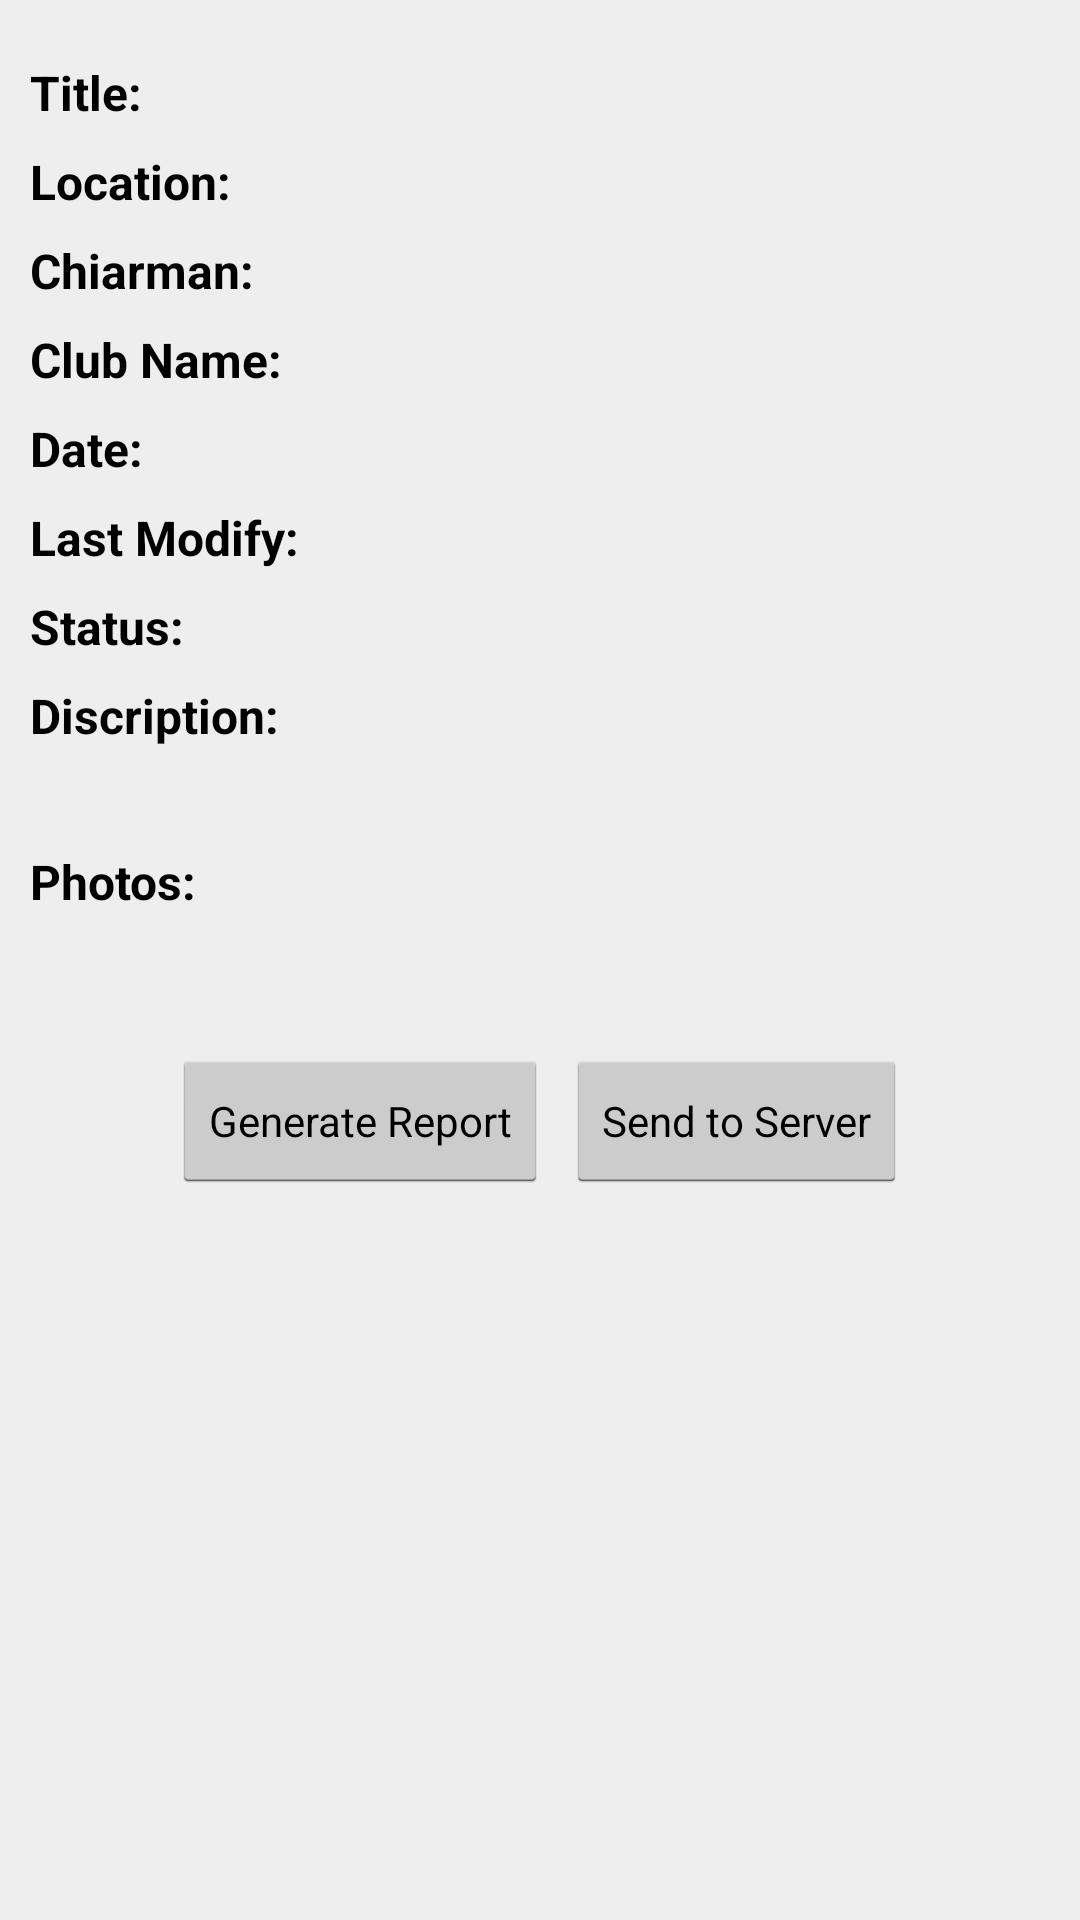

Layout XML and referenced resources for this Android screen:
<!-- AndroidManifest.xml: application theme android:Theme.Holo.Light -->
<!-- res/layout/activity_project_detail.xml -->
<LinearLayout xmlns:android="http://schemas.android.com/apk/res/android"
    xmlns:tools="http://schemas.android.com/tools"
    android:layout_width="match_parent"
    android:layout_height="match_parent"
    android:background="@color/theme_color1"
    android:orientation="vertical"
    android:paddingTop="20dp"
    tools:context=".ProjectDetailActivity" >
    <ScrollView
        android:layout_width="match_parent"
        android:layout_height="wrap_content" >
        <LinearLayout
            android:layout_width="match_parent"
            android:layout_height="wrap_content"
            android:orientation="vertical" >
            <LinearLayout
                android:layout_width="match_parent"
                android:layout_height="wrap_content"
                android:layout_marginLeft="10dp"
                android:layout_marginRight="10dp"
                android:orientation="horizontal" >
                <TextView
                    style="@style/style_TextView_Detai_Left"
                    android:text="@string/lbl_title" />
                <TextView
                    android:id="@+id/titleTextViewDetail"
                    style="@style/style_TextView_Detai_Right" />
            </LinearLayout>
            <LinearLayout
                android:layout_width="match_parent"
                android:layout_height="wrap_content"
                android:layout_marginLeft="10dp"
                android:layout_marginRight="10dp"
                android:layout_marginTop="8dp"
                android:orientation="horizontal" >
                <TextView
                    style="@style/style_TextView_Detai_Left"
                    android:text="@string/lbl_location" />
                <TextView
                    android:id="@+id/locationTextViewDetail"
                    style="@style/style_TextView_Detai_Right" />
            </LinearLayout>
            <LinearLayout
                android:layout_width="match_parent"
                android:layout_height="wrap_content"
                android:layout_marginLeft="10dp"
                android:layout_marginRight="10dp"
                android:layout_marginTop="8dp"
                android:orientation="horizontal" >
                <TextView
                    style="@style/style_TextView_Detai_Left"
                    android:text="@string/lbl_chariman" />
                <TextView
                    android:id="@+id/chairmanTextViewDetail"
                    style="@style/style_TextView_Detai_Right" />
            </LinearLayout>
            <LinearLayout
                android:layout_width="match_parent"
                android:layout_height="wrap_content"
                android:layout_marginLeft="10dp"
                android:layout_marginRight="10dp"
                android:layout_marginTop="8dp"
                android:orientation="horizontal" >
                <TextView
                    style="@style/style_TextView_Detai_Left"
                    android:text="@string/lbl_clubname" />
                <TextView
                    android:id="@+id/clubnameTextViewDetail"
                    style="@style/style_TextView_Detai_Right" />
            </LinearLayout>
            <LinearLayout
                android:layout_width="match_parent"
                android:layout_height="wrap_content"
                android:layout_marginLeft="10dp"
                android:layout_marginRight="10dp"
                android:layout_marginTop="8dp"
                android:orientation="horizontal" >
                <TextView
                    style="@style/style_TextView_Detai_Left"
                    android:text="@string/lbl_date" />
                <TextView
                    android:id="@+id/dateTextViewDetail"
                    style="@style/style_TextView_Detai_Right" />
            </LinearLayout>
           
            <LinearLayout
                android:layout_width="match_parent"
                android:layout_height="wrap_content"
                android:layout_marginLeft="10dp"
                android:layout_marginRight="10dp"
                android:layout_marginTop="8dp"
                android:orientation="horizontal" >
                <TextView
                    style="@style/style_TextView_Detai_Left"
                    android:text="@string/lbl_last_modify" />
                <TextView
                    android:id="@+id/lastmodifyTextViewDetail"
                    style="@style/style_TextView_Detai_Right" />
            </LinearLayout>
           
           <LinearLayout
                android:layout_width="match_parent"
                android:layout_height="wrap_content"
                android:layout_marginLeft="10dp"
                android:layout_marginRight="10dp"
                android:layout_marginTop="8dp"
                android:orientation="horizontal" >
                <TextView
                    style="@style/style_TextView_Detai_Left"
                    android:text="@string/lbl_status" />
                <TextView
                    android:id="@+id/statusTextViewDetail"
                    style="@style/style_TextView_Detai_Right" />
            </LinearLayout>
            
            
            <LinearLayout
                android:layout_width="match_parent"
                android:layout_height="wrap_content"
                android:layout_marginLeft="10dp"
                android:layout_marginRight="10dp"
                android:layout_marginTop="8dp"
                android:orientation="vertical" >
                <TextView
                    style="@style/style_TextView_Detai_Left"
                    android:text="@string/lbl_description" />
                <TextView
                    android:id="@+id/descriptionTextViewDetail"
                    style="@style/style_TextView_Detai_Right"
                    android:layout_width="match_parent"
                    android:layout_marginTop="2dp" />
            </LinearLayout>
            
            <TextView
                   style="@style/style_TextView_Detai_Left"
                   android:text="@string/lbl_photos"
                   android:layout_marginLeft="10dp"
                   android:layout_marginRight="10dp"
                   android:layout_marginTop="10dp"/>
            <HorizontalScrollView 
	      			android:layout_width="wrap_content"
		 			android:layout_height="wrap_content"
		 			android:layout_marginLeft="10dp"
                    android:layout_marginRight="10dp"
		 			android:layout_marginTop="5dp">
			        <LinearLayout 
				        android:id="@+id/photolistLLDetail"
				        android:layout_width="wrap_content"
				        android:layout_height="wrap_content"
				        android:padding="10dp"
				        android:orientation="horizontal">
			    	</LinearLayout>
		</HorizontalScrollView>
		
         <LinearLayout android:layout_width="match_parent"
             android:layout_height="wrap_content"
             android:gravity="center"
             android:layout_marginTop="20dp"
             android:orientation="horizontal">
             <Button 
                 android:id="@+id/generateReportButton"
                 android:layout_width="wrap_content"
                 android:layout_height="wrap_content"
                 android:layout_marginRight="3dp"
                 style="?android:attr/buttonStyleSmall"
                 android:text="@string/lbl_generate_report"/>
                <Button 
                 android:id="@+id/sendToServerButton"
                 android:layout_width="wrap_content"
                 android:layout_height="wrap_content"
                 android:layout_marginLeft="3dp"
                 style="?android:attr/buttonStyleSmall"
                 android:text="@string/lbl_send_to_server"/>
         </LinearLayout>
        </LinearLayout>
    </ScrollView>
</LinearLayout>
<!-- resources referenced by this layout -->
<resources>
  <color name="theme_color1">#EEEEEE</color>
  <string name="lbl_chariman">Chiarman:</string>
  <string name="lbl_clubname">Club Name:</string>
  <string name="lbl_date">Date:</string>
  <string name="lbl_description">Discription:</string>
  <string name="lbl_generate_report">Generate Report</string>
  <string name="lbl_last_modify">Last Modify:</string>
  <string name="lbl_location">Location:</string>
  <string name="lbl_photos">Photos:</string>
  <string name="lbl_send_to_server">Send to Server</string>
  <string name="lbl_status">Status:</string>
  <string name="lbl_title">Title:</string>
  <style name="style_TextView_Detai_Left" parent="style_wrap_content">
          <item name="android:textColor">@android:color/black</item>
          <item name="android:textStyle">bold</item>
      </style>
  <style name="style_TextView_Detai_Right" parent="style_wrap_content">
          <item name="android:layout_width">0dp</item>
          <item name="android:textColor">@android:color/black</item>
          <item name="android:layout_weight">1</item>
          <item name="android:ellipsize">end</item>
          <item name="android:layout_marginLeft">5dp</item>
          <item name="android:singleLine">true</item>
      </style>
  <style name="style_wrap_content">
          <item name="android:layout_width">wrap_content</item>
  	    <item name="android:layout_height">wrap_content</item>
  	    <item name="android:textSize">16sp</item>
      </style>
</resources>
